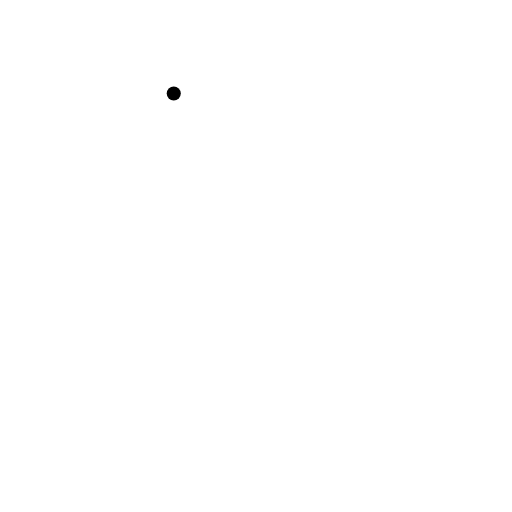
t = 0.00 s
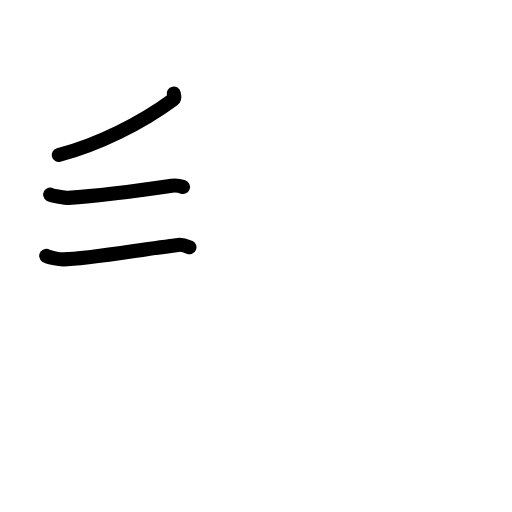
t = 2.60 s
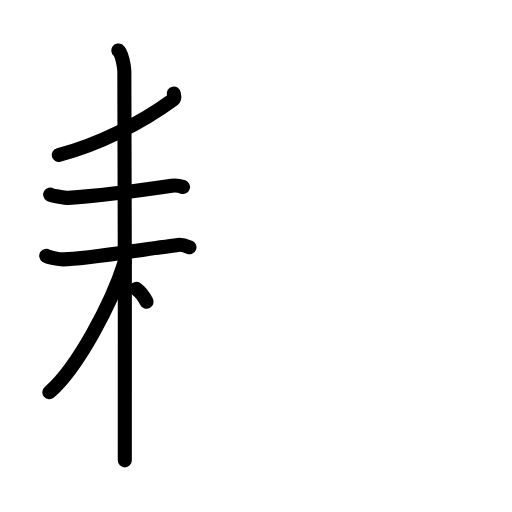
t = 5.20 s
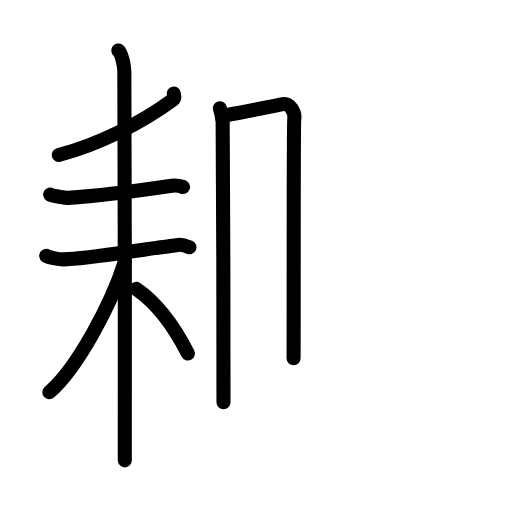
t = 7.80 s
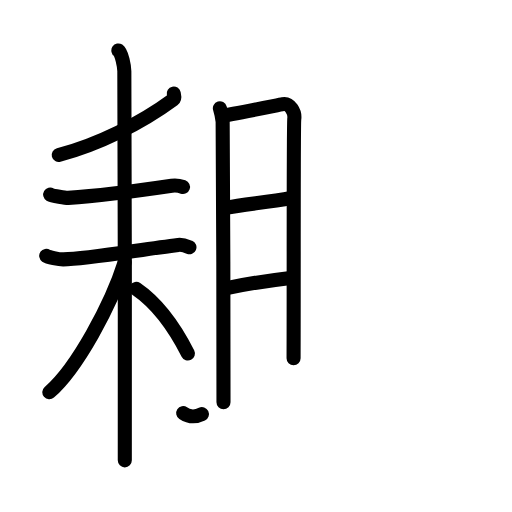
t = 10.40 s
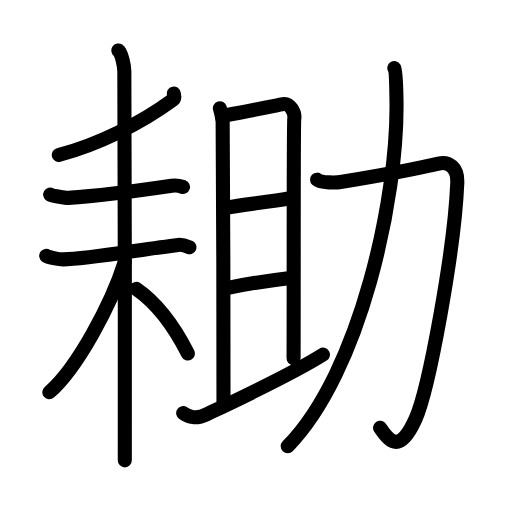
t = 13.00 s

The animated SVG that drew these frames (rendered in a browser with its animation timeline set to each time). Animation: 40 SMIL elements (animate=40); one cycle of 13.00 s.

<?xml version="1.0" encoding="UTF-8"?>
<!--
AniKanjiVG is licensed by CC-BY-SA Paul C. Sommerhoff (https://bitbucket.org/sommerhoff/anikanjivg).
AniKanjiVG uses KanjiVG which is licensed by CC-BY-SA Ulrich Apel (http://kanjivg.tagaini.net).
See also http://creativecommons.org/licenses/by-sa/3.0/
-->
<svg xmlns:kvg='http://kanjivg.tagaini.net' xmlns='http://www.w3.org/2000/svg' width='109' height='109' viewBox='0 0 109 109' style='fill:none;stroke:#000000;stroke-width:3;stroke-linecap:round;stroke-linejoin:round;' id="kvg:kanji_08021"><g id="kvg:08021" kvg:element="耡"><g id="kvg:08021-g1" kvg:element="耒" kvg:position="left" kvg:radical="general"><g id="kvg:08021-g2" kvg:element="丿"><path id="kvg:08021-s1" kvg:type="㇒" d="M36.99,19.91c0.07,0.32,0.3,0.97-0.13,1.29C30,26.25,21,30.75,12.5,33"><animate attributeName="d" begin="0.0s" dur="0.5s" from="M36.99,19.91C36.99,19.91,36.99,19.91,36.99,19.91" to="M36.99,19.91c0.07,0.32,0.3,0.97-0.13,1.29" />
<animate attributeName="d" begin="0.5s" dur="0.5s" from="M36.99,19.91c0.07,0.32,0.3,0.97-0.13,1.29c0,0,0,0,0,0,0" to="M36.99,19.91c0.07,0.32,0.3,0.97-0.13,1.29C30,26.25,21,30.75,12.5,33" />
</path>
</g>
<g id="kvg:08021-g3" kvg:element="未"><path id="kvg:08021-s2" kvg:type="㇐" d="M10.68,41.42c0.44,0.26,3.4,0.73,3.84,0.7c4.58-0.3,14.78-1.5,22.04-2.57c0.73-0.11,2.03,0.13,2.4,0.26"><animate attributeName="d" begin="1.0s" dur="0.3333333333333333s" from="M10.68,41.42C10.68,41.42,10.68,41.42,10.68,41.42" to="M10.68,41.42c0.44,0.26,3.4,0.73,3.84,0.7" />
<animate attributeName="d" begin="1.3333333333333333s" dur="0.3333333333333333s" from="M10.68,41.42c0.44,0.26,3.4,0.73,3.84,0.7c0,0,0,0,0,0,0" to="M10.68,41.42c0.44,0.26,3.4,0.73,3.84,0.7c4.58-0.3,14.78-1.5,22.04-2.57" />
<animate attributeName="d" begin="1.6666666666666665s" dur="0.3333333333333333s" from="M10.68,41.42c0.44,0.26,3.4,0.73,3.84,0.7c4.58-0.3,14.78-1.5,22.04-2.57c0,0,0,0,0,0,0" to="M10.68,41.42c0.44,0.26,3.4,0.73,3.84,0.7c4.58-0.3,14.78-1.5,22.04-2.57c0.73-0.11,2.03,0.13,2.4,0.26" />
<animate attributeName="d" begin="0s" dur="1.0s" from="M-100,-100" to="M-100,-100" />
</path>
<g id="kvg:08021-g4" kvg:element="木"><path id="kvg:08021-s3" kvg:type="㇐" d="M9.84,54.47c0.36,0.25,2.65,0.74,3.61,0.75c4.99,0.01,16.35-2.09,24.48-3.08c0.95-0.12,1.8,0.25,2.4,0.5"><animate attributeName="d" begin="2.0s" dur="0.3333333333333333s" from="M9.84,54.47C9.84,54.47,9.84,54.47,9.84,54.47" to="M9.84,54.47c0.36,0.25,2.65,0.74,3.61,0.75" />
<animate attributeName="d" begin="2.3333333333333335s" dur="0.3333333333333333s" from="M9.84,54.47c0.36,0.25,2.65,0.74,3.61,0.75c0,0,0,0,0,0,0" to="M9.84,54.47c0.36,0.25,2.65,0.74,3.61,0.75c4.99,0.01,16.35-2.09,24.48-3.08" />
<animate attributeName="d" begin="2.6666666666666665s" dur="0.3333333333333333s" from="M9.84,54.47c0.36,0.25,2.65,0.74,3.61,0.75c4.99,0.01,16.35-2.09,24.48-3.08c0,0,0,0,0,0,0" to="M9.84,54.47c0.36,0.25,2.65,0.74,3.61,0.75c4.99,0.01,16.35-2.09,24.48-3.08c0.95-0.12,1.8,0.25,2.4,0.5" />
<animate attributeName="d" begin="0s" dur="2.0s" from="M-100,-100" to="M-100,-100" />
</path>
<path id="kvg:08021-s4" kvg:type="㇑" d="M25.2,10.75c0.71,0.47,1.27,3.47,1.27,4.44c0,3.74,0.24,76.96,0.1,82.81"><animate attributeName="d" begin="3.0s" dur="0.5s" from="M25.2,10.75C25.2,10.75,25.2,10.75,25.2,10.75" to="M25.2,10.75c0.71,0.47,1.27,3.47,1.27,4.44" />
<animate attributeName="d" begin="3.5s" dur="0.5s" from="M25.2,10.75c0.71,0.47,1.27,3.47,1.27,4.44c0,0,0,0,0,0,0" to="M25.2,10.75c0.71,0.47,1.27,3.47,1.27,4.44c0,3.74,0.24,76.96,0.1,82.81" />
<animate attributeName="d" begin="0s" dur="3.0s" from="M-100,-100" to="M-100,-100" />
</path>
<path id="kvg:08021-s5" kvg:type="㇒" d="M26.53,55.86C23.7,64.83,16.38,78.42,10.5,83.5"><animate attributeName="d" begin="4.0s" dur="1.0s" from="M26.53,55.86C26.53,55.86,26.53,55.86,26.53,55.86" to="M26.53,55.86C23.7,64.83,16.38,78.42,10.5,83.5" />
<animate attributeName="d" begin="0s" dur="4.0s" from="M-100,-100" to="M-100,-100" />
</path>
<path id="kvg:08021-s6" kvg:type="㇔/㇏" d="M29,61.5c4.71,3.22,8.17,8.19,11,13.75"><animate attributeName="d" begin="5.0s" dur="1.0s" from="M29,61.5C29,61.5,29,61.5,29,61.5" to="M29,61.5c4.71,3.22,8.17,8.19,11,13.75" />
<animate attributeName="d" begin="0s" dur="5.0s" from="M-100,-100" to="M-100,-100" />
</path>
</g>
</g>
</g>
<g id="kvg:08021-g5" kvg:element="助" kvg:position="right"><g id="kvg:08021-g6" kvg:element="且" kvg:variant="true" kvg:position="left"><g id="kvg:08021-g7" kvg:element="月" kvg:variant="true"><path id="kvg:08021-s7" kvg:type="㇑a" d="M46.81,23.05c0.29,0.96,0.49,1.91,0.59,2.84c0.1,0.94,0.22,57.66,0.18,59.73"><animate attributeName="d" begin="6.0s" dur="0.5s" from="M46.81,23.05C46.81,23.05,46.81,23.05,46.81,23.05" to="M46.81,23.05c0.29,0.96,0.49,1.91,0.59,2.84" />
<animate attributeName="d" begin="6.5s" dur="0.5s" from="M46.81,23.05c0.29,0.96,0.49,1.91,0.59,2.84c0,0,0,0,0,0,0" to="M46.81,23.05c0.29,0.96,0.49,1.91,0.59,2.84c0.1,0.94,0.22,57.66,0.18,59.73" />
<animate attributeName="d" begin="0s" dur="6.0s" from="M-100,-100" to="M-100,-100" />
</path>
<path id="kvg:08021-s8" kvg:type="㇕b" d="M47.48,24.61c1.17-0.1,11.85-2.27,12.72-2.43c1.55-0.28,2.64,1.75,2.45,3.12c-0.18,1.31-0.09,32.25-0.15,50.97"><animate attributeName="d" begin="7.0s" dur="0.3333333333333333s" from="M47.48,24.61C47.48,24.61,47.48,24.61,47.48,24.61" to="M47.48,24.61c1.17-0.1,11.85-2.27,12.72-2.43" />
<animate attributeName="d" begin="7.333333333333333s" dur="0.3333333333333333s" from="M47.48,24.61c1.17-0.1,11.85-2.27,12.72-2.43c0,0,0,0,0,0,0" to="M47.48,24.61c1.17-0.1,11.85-2.27,12.72-2.43c1.55-0.28,2.64,1.75,2.45,3.12" />
<animate attributeName="d" begin="7.666666666666667s" dur="0.3333333333333333s" from="M47.48,24.61c1.17-0.1,11.85-2.27,12.72-2.43c1.55-0.28,2.64,1.75,2.45,3.12c0,0,0,0,0,0,0" to="M47.48,24.61c1.17-0.1,11.85-2.27,12.72-2.43c1.55-0.28,2.64,1.75,2.45,3.12c-0.18,1.31-0.09,32.25-0.15,50.97" />
<animate attributeName="d" begin="0s" dur="7.0s" from="M-100,-100" to="M-100,-100" />
</path>
<path id="kvg:08021-s9" kvg:type="㇐a" d="M48.02,44.25C52,43.5,56.86,43.07,62,42.15"><animate attributeName="d" begin="8.0s" dur="1.0s" from="M48.02,44.25C48.02,44.25,48.02,44.25,48.02,44.25" to="M48.02,44.25C52,43.5,56.86,43.07,62,42.15" />
<animate attributeName="d" begin="0s" dur="8.0s" from="M-100,-100" to="M-100,-100" />
</path>
<path id="kvg:08021-s10" kvg:type="㇐a" d="M48,61.39c4.28-0.9,8.78-1.63,13.84-2.23"><animate attributeName="d" begin="9.0s" dur="1.0s" from="M48,61.39C48,61.39,48,61.39,48,61.39" to="M48,61.39c4.28-0.9,8.78-1.63,13.84-2.23" />
<animate attributeName="d" begin="0s" dur="9.0s" from="M-100,-100" to="M-100,-100" />
</path>
</g>
<g id="kvg:08021-g8" kvg:element="一"><path id="kvg:08021-s11" kvg:type="㇀/㇐" d="M39,87.93c1.25,0.82,2.64,1.41,4.98,0.28c1.66-0.8,17.8-8.31,24.77-12.71"><animate attributeName="d" begin="10.0s" dur="0.5s" from="M39,87.93C39,87.93,39,87.93,39,87.93" to="M39,87.93c1.25,0.82,2.64,1.41,4.98,0.28" />
<animate attributeName="d" begin="10.5s" dur="0.5s" from="M39,87.93c1.25,0.82,2.64,1.41,4.98,0.28c0,0,0,0,0,0,0" to="M39,87.93c1.25,0.82,2.64,1.41,4.98,0.28c1.66-0.8,17.8-8.31,24.77-12.71" />
<animate attributeName="d" begin="0s" dur="10.0s" from="M-100,-100" to="M-100,-100" />
</path>
</g>
</g>
<g id="kvg:08021-g9" kvg:element="力" kvg:position="right"><path id="kvg:08021-s12" kvg:type="㇆" d="M67.5,38.25c0.79,0.74,4.26,0.62,5,0.5c7.5-1.25,17.67-3.17,20.87-3.93c2.08-0.49,4.13,0.71,3.98,4.16c-0.6,14.26-6.03,43.93-8.94,50.32c-3.16,6.94-5.16,5.19-7.5,1.76"><animate attributeName="d" begin="11.0s" dur="0.2s" from="M67.5,38.25C67.5,38.25,67.5,38.25,67.5,38.25" to="M67.5,38.25c0.79,0.74,4.26,0.62,5,0.5" />
<animate attributeName="d" begin="11.2s" dur="0.2s" from="M67.5,38.25c0.79,0.74,4.26,0.62,5,0.5c0,0,0,0,0,0,0" to="M67.5,38.25c0.79,0.74,4.26,0.62,5,0.5c7.5-1.25,17.67-3.17,20.87-3.93" />
<animate attributeName="d" begin="11.4s" dur="0.2s" from="M67.5,38.25c0.79,0.74,4.26,0.62,5,0.5c7.5-1.25,17.67-3.17,20.87-3.93c0,0,0,0,0,0,0" to="M67.5,38.25c0.79,0.74,4.26,0.62,5,0.5c7.5-1.25,17.67-3.17,20.87-3.93c2.08-0.49,4.13,0.71,3.98,4.16" />
<animate attributeName="d" begin="11.6s" dur="0.2s" from="M67.5,38.25c0.79,0.74,4.26,0.62,5,0.5c7.5-1.25,17.67-3.17,20.87-3.93c2.08-0.49,4.13,0.71,3.98,4.16c0,0,0,0,0,0,0" to="M67.5,38.25c0.79,0.74,4.26,0.62,5,0.5c7.5-1.25,17.67-3.17,20.87-3.93c2.08-0.49,4.13,0.71,3.98,4.16c-0.6,14.26-6.03,43.93-8.94,50.32" />
<animate attributeName="d" begin="11.8s" dur="0.2s" from="M67.5,38.25c0.79,0.74,4.26,0.62,5,0.5c7.5-1.25,17.67-3.17,20.87-3.93c2.08-0.49,4.13,0.71,3.98,4.16c-0.6,14.26-6.03,43.93-8.94,50.32c0,0,0,0,0,0,0" to="M67.5,38.25c0.79,0.74,4.26,0.62,5,0.5c7.5-1.25,17.67-3.17,20.87-3.93c2.08-0.49,4.13,0.71,3.98,4.16c-0.6,14.26-6.03,43.93-8.94,50.32c-3.16,6.94-5.16,5.19-7.5,1.76" />
<animate attributeName="d" begin="0s" dur="11.0s" from="M-100,-100" to="M-100,-100" />
</path>
<path id="kvg:08021-s13" kvg:type="㇒" d="M83.95,14.5c0.39,0.64,0.42,4.49,0.46,7.04C84.73,41.92,76.74,79.2,61.25,95"><animate attributeName="d" begin="12.0s" dur="0.5s" from="M83.95,14.5C83.95,14.5,83.95,14.5,83.95,14.5" to="M83.95,14.5c0.39,0.64,0.42,4.49,0.46,7.04" />
<animate attributeName="d" begin="12.5s" dur="0.5s" from="M83.95,14.5c0.39,0.64,0.42,4.49,0.46,7.04c0,0,0,0,0,0,0" to="M83.95,14.5c0.39,0.64,0.42,4.49,0.46,7.04C84.73,41.92,76.74,79.2,61.25,95" />
<animate attributeName="d" begin="0s" dur="12.0s" from="M-100,-100" to="M-100,-100" />
</path>
</g>
</g>
</g>
</svg>
